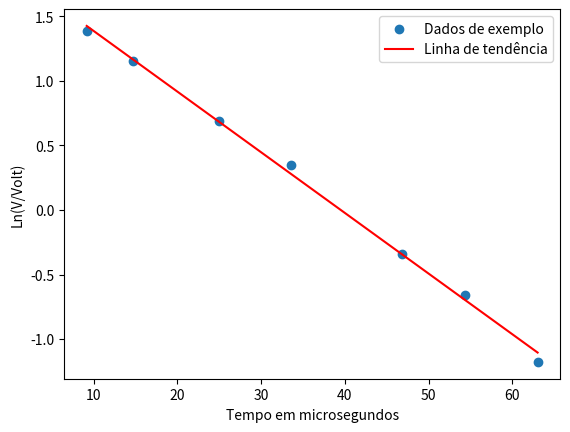

This chart was generated by the following Python code:
import numpy as np
import matplotlib.pyplot as plt

# Dados de exemplo
x = np.array([9.156, 14.722, 24.955, 33.573, 46.858, 54.399, 63.016])
y = np.array([1.387, 1.151, 0.688, 0.349, -0.341, -0.655, -1.177])

# Realize um ajuste linear usando a função polyfit do NumPy
coefficients = np.polyfit(x, y, 1)
slope, intercept = coefficients

# Crie uma linha de tendência com os coeficientes obtidos
line_of_best_fit = slope * x + intercept

# Imprima a função da reta
print(f"A função da reta é: y = {slope}x + {intercept}")

# Crie um gráfico de dispersão
plt.scatter(x, y, label='Dados de exemplo')

# Plote a linha de tendência
plt.plot(x, line_of_best_fit, label='Linha de tendência', color='red')

# Adicione rótulos e uma legenda
plt.xlabel('Tempo em microsegundos')
plt.ylabel('Ln(V/Volt)')
plt.legend()

# Mostre o gráfico
plt.show()
